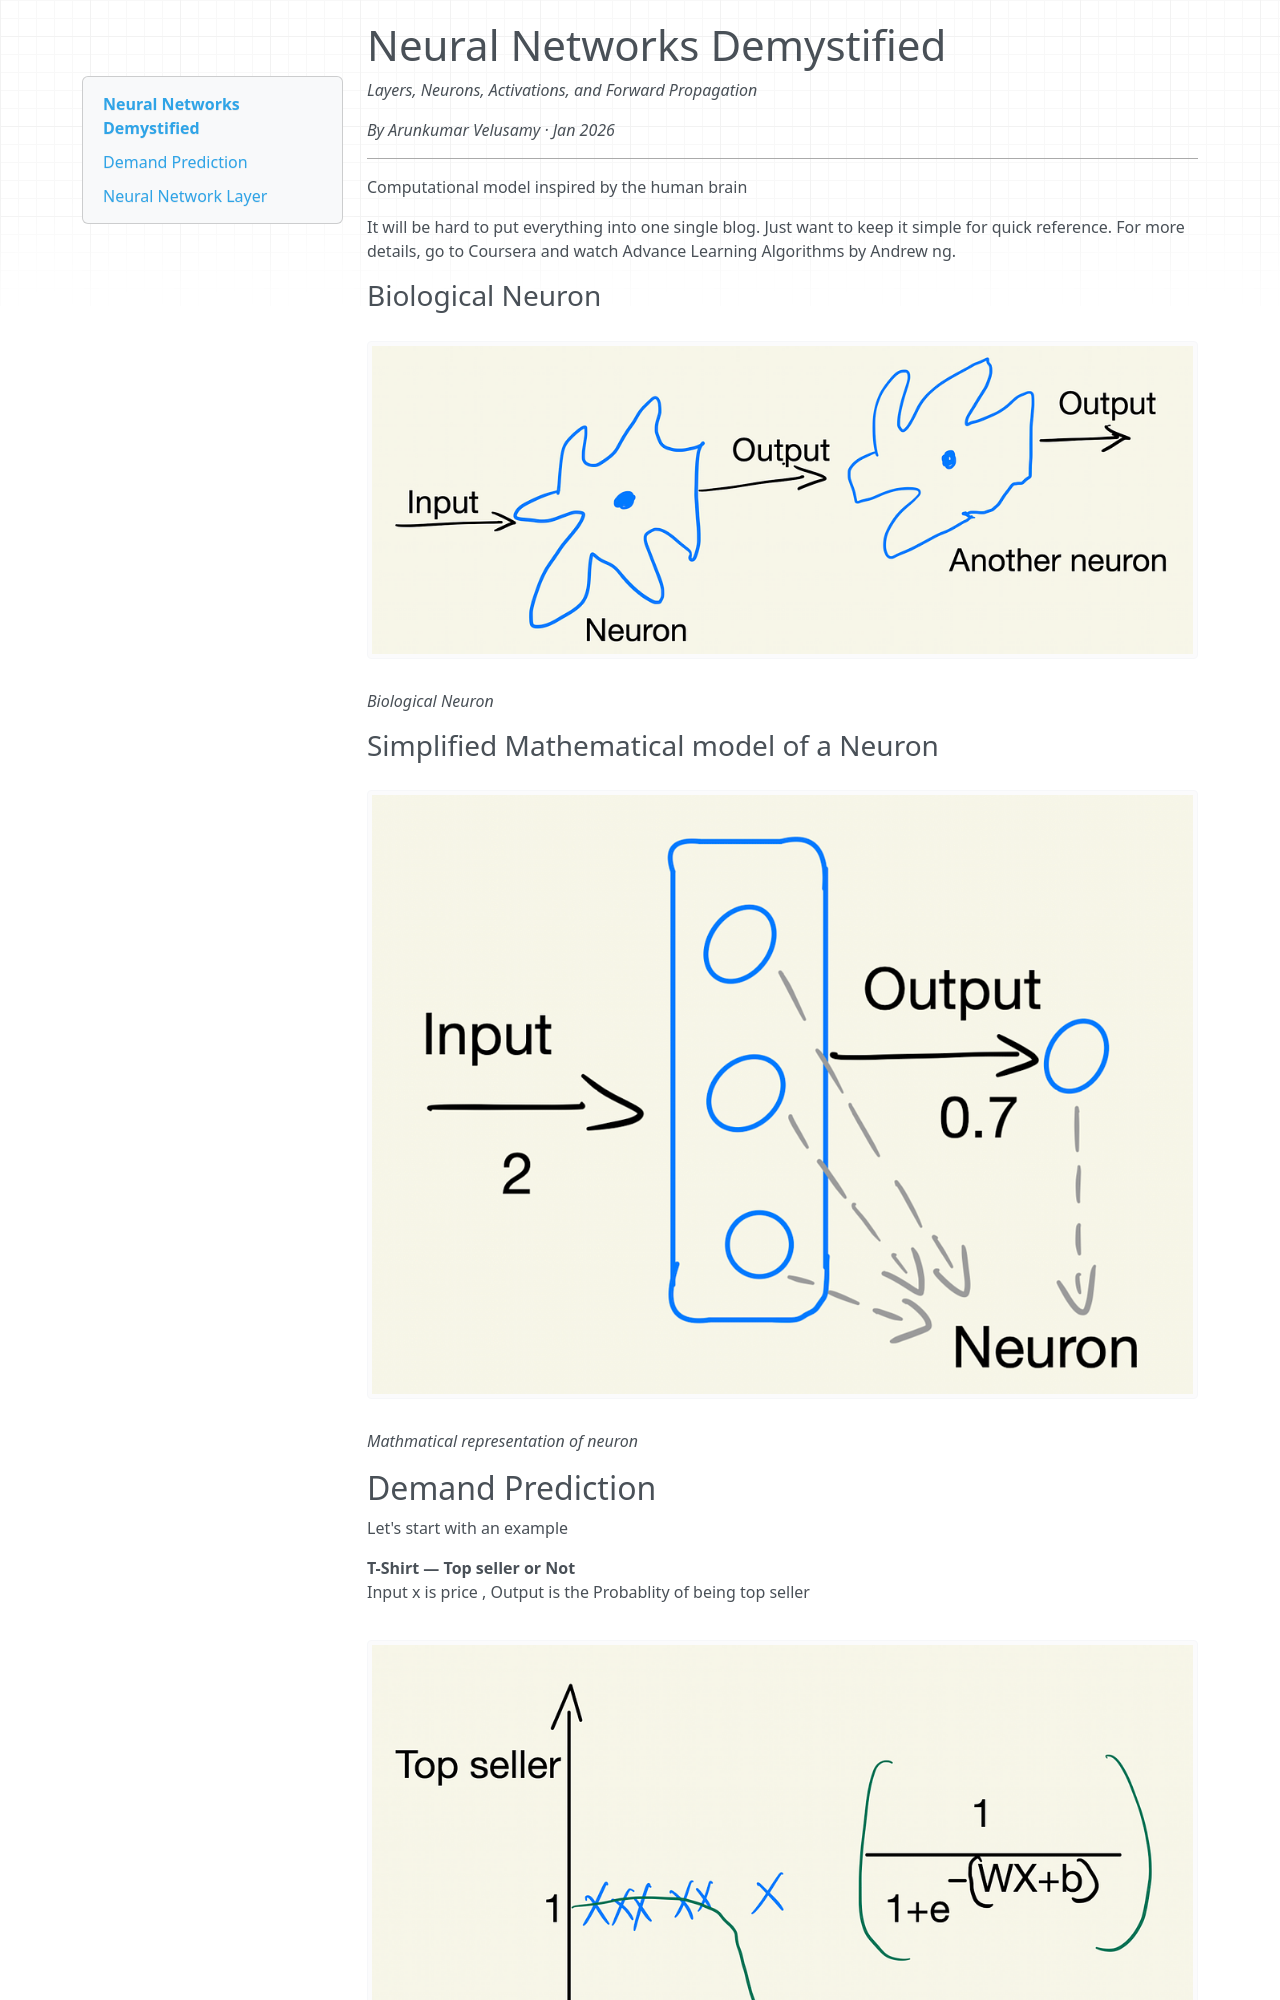

repository: arunvelusamyd/personal-website · page: neural-networks/index.html · generator: mkdocs

# Neural Networks Demystified

*Layers, Neurons, Activations, and Forward Propagation*

*By Arunkumar Velusamy · Jan 2026*

---

Computational model inspired by the human brain

It will be hard to put everything into one single blog. Just want to keep it simple for quick reference. For more details, go to Coursera and watch Advance Learning Algorithms by Andrew ng.

### Biological Neuron

![Biological Neuron](../img/blog-neural-networks.png)
*Biological Neuron*

### Simplified Mathematical model of a Neuron

![Mathmatical representation of neuron](../img/neural-networks-1.png)
*Mathmatical representation of neuron*
